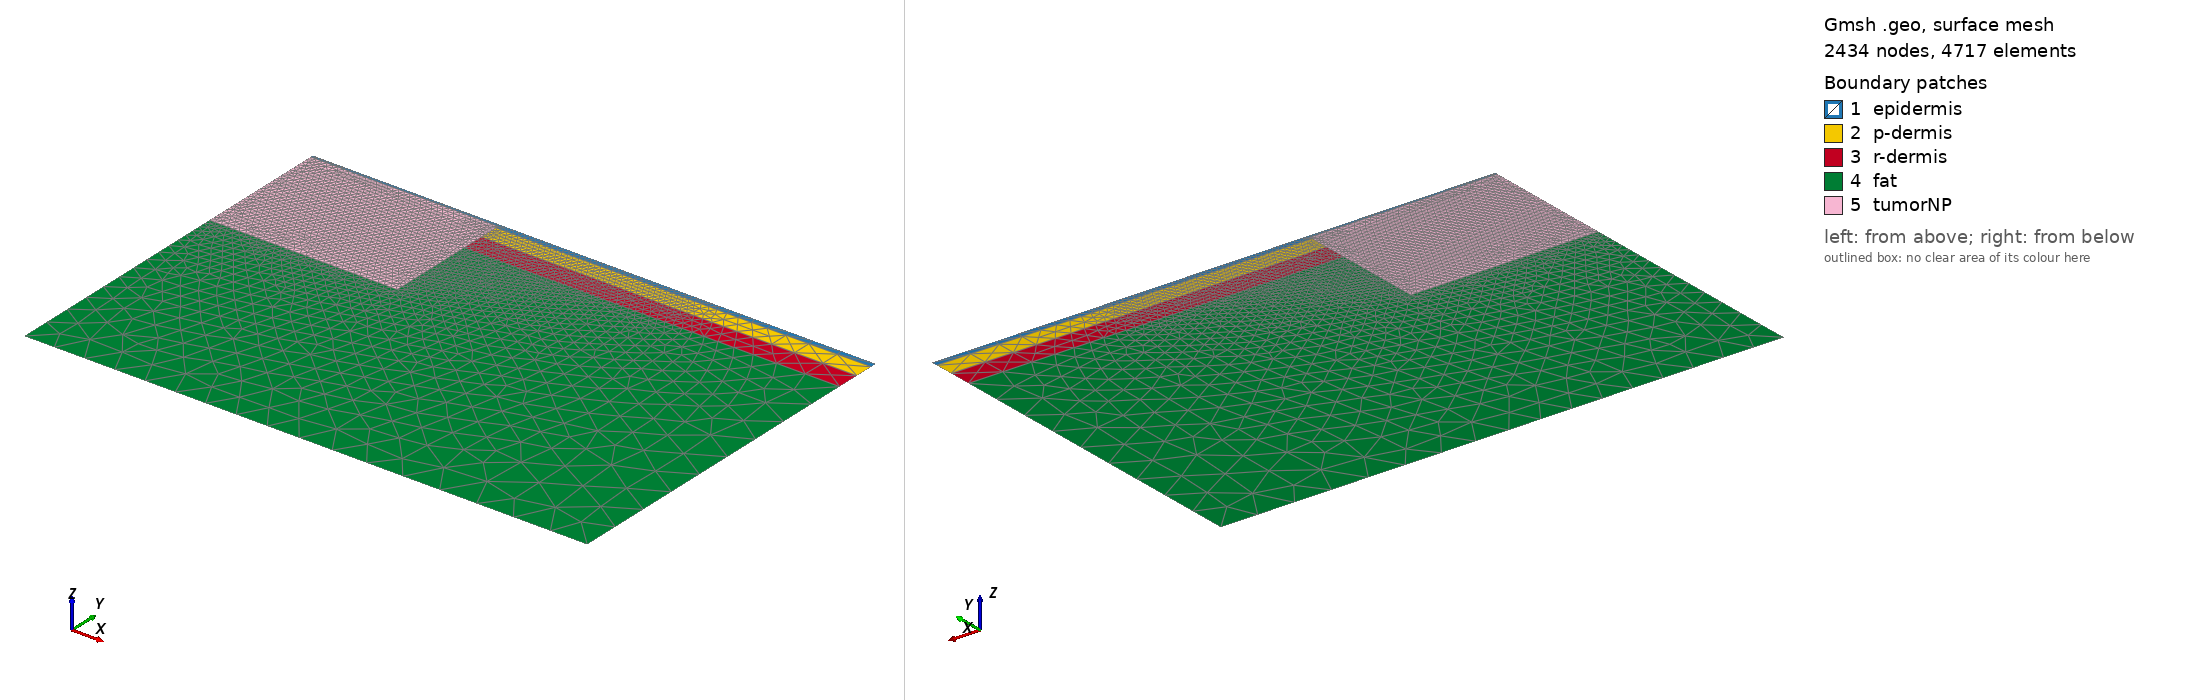

Gmsh geometry script, surface-meshed: 2434 nodes, 4717 surface elements. Boundary patches (legend numbers): 1 epidermis, 2 p-dermis, 3 r-dermis, 4 fat, 5 tumorNP. Left view from above one corner, right view from below the opposite corner. Legend entries are the model's physical surfaces. The drawing asked Gmsh for element sizes between 1% and 20% of the model's largest extent; the script's own settings can give other sizes.

=== mesh.geo (drawn) ===
// Gmsh project created on Sun Apr  6 09:54:29 2025
SetFactory("OpenCASCADE");
//+
Point(1) = {0, 0, 0, 1.0};
//+
Point(2) = {15, 0, 0, 1.0};
//+
Point(3) = {15, 10, 0, 1.0};
//+
Point(4) = {0, 10, 0, 1.0};
//+
Point(5) = {5, 6.42, 0, 1.0};
//+
Point(6) = {5, 9.92, 0, 1.0};
//+
Point(7) = {0, 9.92, 0, 1.0};
//+
Point(8) = {0, 6.42, 0, 1.0};
//+
Point(9) = {5, 8.74, 0, 1.0};
//+
Point(10) = {15, 8.74, 0, 1.0};
//+
Point(11) = {15, 9.34, 0, 1.0};
//+
Point(12) = {5, 9.34, 0, 1.0};
//+
Point(13) = {15, 9.84, 0, 1.0};
//+
Point(14) = {5, 9.84, 0, 1.0};
//+
Line(1) = {1, 2};
//+
Line(2) = {2, 10};
//+
Line(3) = {10, 11};
//+
Line(4) = {11, 13};
//+
Line(5) = {13, 3};
//+
Line(6) = {3, 4};
//+
Line(7) = {4, 7};
//+
Line(8) = {7, 8};
//+
Line(9) = {8, 1};
//+
Line(10) = {7, 6};
//+
Line(11) = {6, 14};
//+
Line(12) = {14, 12};
//+
Line(13) = {12, 9};
//+
Line(14) = {9, 5};
//+
Line(15) = {5, 8};
//+
Line(16) = {11, 12};
//+
Line(17) = {13, 14};
//+
Line(18) = {9, 10};
//+
Curve Loop(1) = {6, 7, 10, 11, -17, 5};
//+
Plane Surface(1) = {1};
//+
Curve Loop(2) = {17, 12, -16, 4};
//+
Plane Surface(2) = {2};
//+
Curve Loop(3) = {13, 18, 3, 16};
//+
Plane Surface(3) = {3};
//+
Curve Loop(4) = {14, 15, 9, 1, 2, -18};
//+
Plane Surface(4) = {4};
//+
Curve Loop(5) = {8, -15, -14, -13, -12, -11, -10};
//+
Plane Surface(5) = {5};
//+
Physical Curve("convection", 19) = {6};
//+
//+
Physical Curve("tissue", 20) = {1, 2, 5, 4, 3};
//+
Physical Surface("epidermis", 21) = {1};
//+
Physical Surface("p-dermis", 22) = {2};
//+
Physical Surface("r-dermis", 23) = {3};
//+
Physical Surface("fat", 24) = {4};
//+
Physical Surface("tumorNP", 25) = {5};
//+
Field[1] = Box;
//+
Field[1].Thickness = 10;
//+
Field[1].VIn = 0.1;
//+
Field[1].VOut = 1;
//+
Field[1].XMax = 4;
//+
Field[1].XMin = -1;
//+
Field[1].YMax = 10;
//+
Field[1].YMin = 8;
//+
Background Field = 1;
//+
Field[2] = Ball;
//+
Field[2].Radius = 0.5;
//+
Field[2].Thickness = 1;
//+
Field[2].VIn = 1;
//+
Field[2].VOut = 1;
//+
Field[2].YCenter = 9;
//+
Background Field = 2;
//+
Field[3] = Box;
//+
Field[3].Thickness = 5;
//+
Field[3].VIn = 0.2;
//+
Field[3].VOut = 1;
//+
Field[3].XMax = 10;
//+
Field[3].XMin = -1;
//+
Field[3].YMax = 10;
//+
Field[3].YMin = 9.42;
//+
Field[4] = MathEval;
//+
Field[4].F = "F1*F2*F3";
//+
Background Field = 4;
